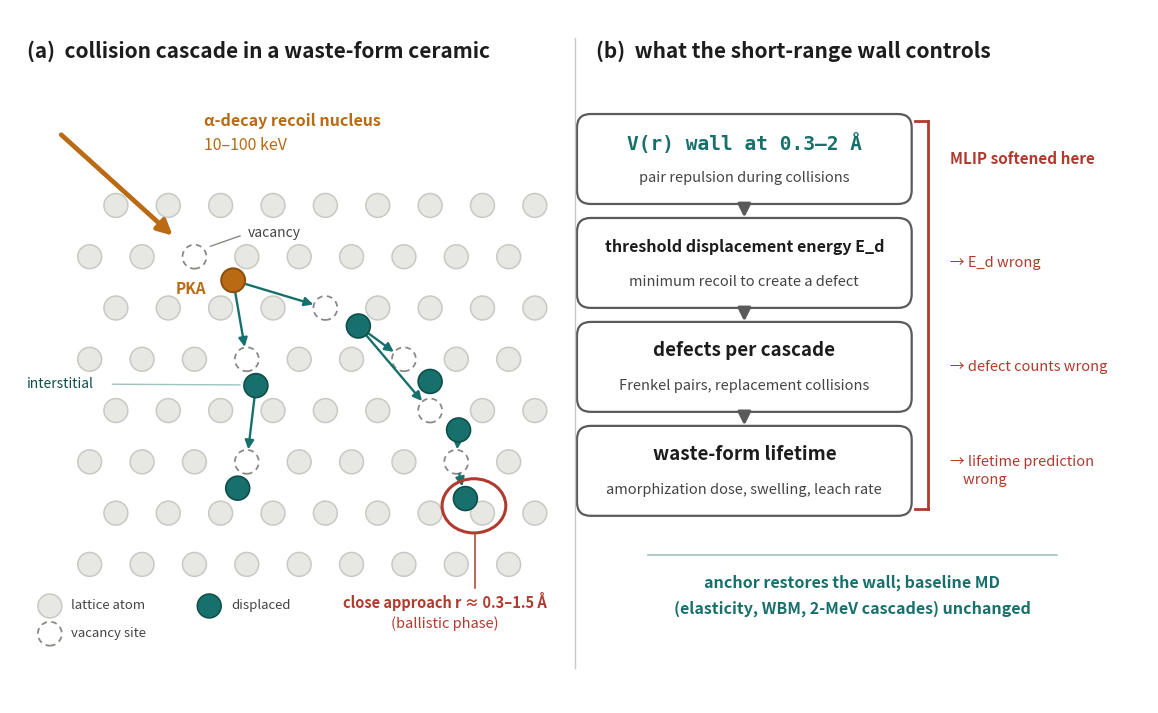

This figure's Python source:
#!/usr/bin/env python3
"""WHY the short-range wall matters: radiation-damage cascade explainer.

Two panels for the README:
  (a) an alpha-recoil collision cascade in a waste-form ceramic lattice,
      with one highlighted close-approach pair (the ballistic phase probes
      r ~ 0.3-1.5 A, far inside any training data);
  (b) the causal chain from the V(r) wall to waste-form lifetime, and what
      breaks when an MLIP is softened there.

Style matches figures/make_method_scheme.py (palette, box style, large type).
"""
import sys
import matplotlib
matplotlib.use("Agg")
import matplotlib.pyplot as plt
from matplotlib.patches import FancyBboxPatch, Ellipse

# ---- palette (poster) -------------------------------------------------------
TEAL = "#17706b"
TEAL_DK = "#0e4f4b"
GREY_BG = "#f4f4f2"
GREY_BD = "#c9c9c4"
TEAL_BG = "#e9f2f0"
TEAL_BD = "#9cc4bf"
BOX_BD = "#5a5a5a"
INK = "#1c1c1c"
SUB = "#444444"
ORANGE = "#b96a12"
ORANGE_BG = "#fdf6ec"
RED = "#b03a2e"
GREEN = "#1e8449"

MONO = {"family": "DejaVu Sans Mono"}

FW, FH = 11.5, 7.0
ASP = FW / FH  # multiply y-extents by this to get true circles
fig, ax = plt.subplots(figsize=(FW, FH), dpi=220)
ax.set_xlim(0, 100); ax.set_ylim(0, 100); ax.axis("off")
fig.subplots_adjust(left=0.005, right=0.995, top=0.995, bottom=0.005)


def band(x, y, w, h, fc, ec, ls="-", lw=1.6):
    p = FancyBboxPatch((x, y), w, h, boxstyle="round,pad=0.45,rounding_size=1.2",
                       fc=fc, ec=ec, lw=lw, ls=ls, mutation_aspect=ASP)
    ax.add_patch(p); return p


def arrow(x1, y1, x2, y2, c=BOX_BD, lw=2.4, ms=19, sa=0, sb=0):
    ax.annotate("", (x2, y2), (x1, y1),
                arrowprops=dict(arrowstyle="-|>", color=c, lw=lw,
                                shrinkA=sa, shrinkB=sb, mutation_scale=ms))


R = 1.05  # atom radius in x-units


def atom(x, y, fc="#e7e7e3", ec=GREY_BD, lw=1.1, z=3):
    ax.add_patch(Ellipse((x, y), 2 * R, 2 * R * ASP, fc=fc, ec=ec, lw=lw, zorder=z))


def vacancy(x, y):
    ax.add_patch(Ellipse((x, y), 2 * R, 2 * R * ASP, fc="none", ec="#8a8a85",
                         lw=1.3, ls=(0, (3.2, 2.4)), zorder=3))


def hit(x1, y1, x2, y2, lw=1.7):  # cascade arrow, atom-edge to atom-edge
    arrow(x1, y1, x2, y2, c=TEAL, lw=lw, ms=13, sa=9, sb=9)


# ============================ panel (a) =======================================
ax.text(1.5, 94.0, "(a)  collision cascade in a waste-form ceramic",
        fontsize=15, fontweight="bold", color=INK, va="center")

# hex-ish lattice: 8 rows x 9 cols
X0, Y0, DX, DY = 7.0, 20.0, 4.6, 7.4


def pos(i, j):
    return (X0 + j * DX + (i % 2) * DX / 2, Y0 + i * DY)


# original sites of displaced atoms (drawn as dashed vacancies instead)
S0 = pos(6, 2)            # PKA site
T1, T2 = pos(5, 4), pos(4, 3)
T3, T4 = pos(3, 6), pos(4, 6)
T5, T6 = pos(2, 3), pos(2, 7)
moved_sites = {S0, T1, T2, T3, T4, T5, T6}

for i in range(8):
    for j in range(9):
        p = pos(i, j)
        if p in moved_sites:
            vacancy(*p)
        else:
            atom(*p)

# displaced-atom positions (off-lattice)
P0 = (19.6, 61.0)          # PKA, keeps moving along recoil direction
D1 = (30.6, 54.4)
D2 = (21.6, 45.8)          # labelled interstitial
D3 = (39.4, 39.4)
D4 = (36.9, 46.4)
D5 = (20.0, 31.0)
CP = (40.0, 29.5)          # moving atom of the close pair
LT = pos(1, 7)             # lattice atom of the close pair (stays grey)

# incoming alpha-recoil
arrow(4.5, 82.0, S0[0] - 1.0, S0[1] + 1.7, c=ORANGE, lw=3.4, ms=22, sb=10)
ax.text(17.0, 84.0, "α-decay recoil nucleus", fontsize=11.5, color=ORANGE,
        fontweight="bold", va="center")
ax.text(17.0, 80.4, "10–100 keV", fontsize=11.5, color=ORANGE, va="center")

# cascade arrows (site-to-site, 3 generations)
hit(*P0, *T1)
hit(*P0, *T2)
hit(*D1, *T3)
hit(*D1, *T4)
hit(*D2, *T5)
hit(*D3, *T6)
hit(*T6, *CP)

# displaced atoms
for d in (D1, D2, D3, D4, D5, CP):
    atom(*d, fc=TEAL, ec=TEAL_DK, lw=1.2, z=4)
atom(*P0, fc=ORANGE, ec="#8a4e0d", lw=1.4, z=5)

# small labels
ax.text(17.2, 59.8, "PKA", fontsize=11, color=ORANGE, fontweight="bold",
        ha="right", va="center")
ax.text(23.2, 67.8, "vacancy", fontsize=10, color=SUB, ha="center", va="center")
ax.plot([20.2, 17.6], [67.4, 65.9], color="#8a8a85", lw=1.0)
ax.text(1.5, 46.0, "interstitial", fontsize=10, color=TEAL_DK, va="center")
ax.plot([9.0, 20.2], [46.0, 45.9], color=TEAL_BD, lw=1.0)

# close-approach pair
cpc = ((CP[0] + LT[0]) / 2, (CP[1] + LT[1]) / 2)
ax.add_patch(Ellipse(cpc, 5.6, 5.6 * ASP * 0.85, fc="none", ec=RED, lw=2.2,
                     zorder=6))
ax.plot([cpc[0] + 0.1, cpc[0] + 0.1], [16.6, cpc[1] - 4.2], color=RED, lw=1.1)
ax.text(38.2, 14.6, "close approach r ≈ 0.3–1.5 Å", fontsize=10.5, color=RED,
        fontweight="bold", ha="center", va="center")
ax.text(38.2, 11.4, "(ballistic phase)", fontsize=10.5, color=RED,
        ha="center", va="center")

# mini legend, bottom-left
atom(3.5, 14.0); ax.text(5.4, 14.0, "lattice atom", fontsize=9.5, color=SUB,
                         va="center")
atom(17.5, 14.0, fc=TEAL, ec=TEAL_DK)
ax.text(19.4, 14.0, "displaced", fontsize=9.5, color=SUB, va="center")
vacancy(3.5, 10.0); ax.text(5.4, 10.0, "vacancy site", fontsize=9.5, color=SUB,
                            va="center")

# ============================ panel (b) =======================================
ax.plot([49.6, 49.6], [5.0, 96.0], color=GREY_BD, lw=1.0)
ax.text(51.5, 94.0, "(b)  what the short-range wall controls",
        fontsize=15, fontweight="bold", color=INK, va="center")

CX, BW, BH = 64.5, 28.5, 11.5
CYs = (78.5, 63.5, 48.5, 33.5)
chain = [
    ("V(r) wall at 0.3–2 Å", "pair repulsion during collisions", True),
    ("threshold displacement energy E_d", "minimum recoil to create a defect",
     False),
    ("defects per cascade", "Frenkel pairs, replacement collisions", False),
    ("waste-form lifetime", "amorphization dose, swelling, leach rate", False),
]
for cy, (title, sub, mono) in zip(CYs, chain):
    band(CX - BW / 2, cy - BH / 2, BW, BH, "white", BOX_BD)
    kw = dict(ha="center", va="center", fontweight="bold")
    if mono:
        ax.text(CX, cy + 2.3, title, fontsize=14, color=TEAL,
                fontdict=dict(MONO), **kw)
    else:
        fs = 11.5 if len(title) > 26 else 13.5
        ax.text(CX, cy + 2.3, title, fontsize=fs, color=INK, **kw)
    ax.text(CX, cy - 2.7, sub, fontsize=10.5, color=SUB, ha="center",
            va="center")
for ya, yb in zip(CYs[:-1], CYs[1:]):
    arrow(CX, ya - BH / 2 - 0.8, CX, yb + BH / 2 + 0.8)

# red failure bracket
BRX = 80.6
ax.plot([BRX, BRX], [28.0, 84.0], color=RED, lw=2.0)
ax.plot([BRX - 1.1, BRX], [84.0, 84.0], color=RED, lw=2.0)
ax.plot([BRX - 1.1, BRX], [28.0, 28.0], color=RED, lw=2.0)
ax.text(82.6, 78.5, "MLIP softened here", fontsize=11, color=RED,
        fontweight="bold", va="center")
ax.text(82.6, 63.5, "→ E_d wrong", fontsize=10.5, color=RED, va="center")
ax.text(82.6, 48.5, "→ defect counts wrong", fontsize=10.5, color=RED,
        va="center")
ax.text(82.6, 33.5, "→ lifetime prediction\n    wrong", fontsize=10.5,
        color=RED, va="center", linespacing=1.4)

# teal closing line
ax.plot([56.0, 92.0], [21.4, 21.4], color=TEAL_BD, lw=1.2)
ax.text(74.0, 17.4, "anchor restores the wall; baseline MD", fontsize=11.5,
        color=TEAL, fontweight="bold", ha="center", va="center")
ax.text(74.0, 13.6, "(elasticity, WBM, 2-MeV cascades) unchanged",
        fontsize=11.5, color=TEAL, fontweight="bold", ha="center", va="center")

out = sys.argv[1] if len(sys.argv) > 1 else "radiation_cascade.png"
fig.savefig(out, dpi=220, facecolor="white")
print("saved", out)
